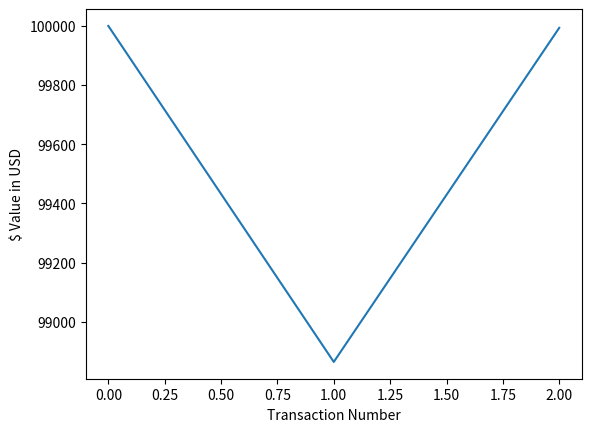

Source code (Python):
########################################################################
#
# Transaction Manager
#
# Take a list of currencies and trading data from the BSS Machine. 
# Carries out actions and manges money on a paper trading account. 
#
########################################################################

import matplotlib.pyplot as plt


########################################################################
# Inupt rows are ordered: 
#     (CURRENCY, PREDICTED_VALUE, MAGNITUDE, BUY_SELL_STAY)
# these constants allow us to access those by index, in a modular way
########################################################################
_CUR_ = 0
_VAL_ = 1
_MAG_ = 2
_BSS_ = 3


########################################################################
# TransactionManager Class 
########################################################################
class TransactionManager:
   #====================================================================
   # Constructor, initializes parameter values
   #====================================================================
   def __init__(self):
      self.totalFunds = 100000.0
      self.purchaseCap = 250.0
      self.currentShares = {}
      self.history = []


   #====================================================================
   # Given a list of BSS Transaction, Buy and Sell as indicated
   #====================================================================
   def makeTransactions(self, currencyPredictionList, currentValues):
      buy_list =  [x for x in currencyPredictionList if x[_BSS_] == "BUY"]
      sell_list = [x for x in currencyPredictionList if x[_BSS_] == "SELL"]
      stay_list = [x for x in currencyPredictionList if x[_BSS_] == "STAY"]
      
      self.history.append(self.totalFunds)
      
      for currency in sell_list: self.sell(currency, currentValues)
      for currency in buy_list:  self.buy(currency,  currentValues)


   #====================================================================
   # Calculates the number of shares to buy based on allocated funds
   #====================================================================
   def buy(self, currency, currentValues):
      shares = abs(currency[_MAG_] * (self.totalFunds / self.purchaseCap))
      shares = shares // currency[_VAL_]
      shares = min(shares, self.purchaseCap)
      print("Buying {} units of {}".format(shares, currency[_CUR_]))

      if currency[_CUR_] in self.currentShares:
         self.currentShares[currency[_CUR_]] += shares
      else:
         self.currentShares[currency[_CUR_]] = shares
      
      self.totalFunds -= shares * currentValues[currency[_CUR_]]


   #====================================================================
   # Sells a given percentage of shares for a certain currency
   #====================================================================
   def sell(self, currency, currentValues):
      if currency[_CUR_] in self.currentShares:
         shares = (currency[_MAG_] * self.currentShares[currency[_CUR_]])//1
         self.currentShares[currency[_CUR_]] -= shares
         self.totalFunds += shares * currentValues[currency[_CUR_]]
   
   #====================================================================
   # Sell everything share we own at the current values
   #====================================================================
   def sellAll(self, currentValues):
      self.history.append(self.totalFunds)
      for cur in self.currentShares:
         self.sell((cur, None, 1, None), currentValues)
      self.history.append(self.totalFunds)


   #====================================================================
   # Print a simple report to the screen of what we own
   #====================================================================
   def report(self):
      print("TOTAL FUNDS:", self.totalFunds, sep = "\n")
      print("SHARES HELD:", self.currentShares, sep = "\n")

   #====================================================================
   # Show a plot to report the changing values of the system
   #====================================================================
   def plotFundHistory(self):
      print("GENERATING PLOT...")
      plt.plot(range(0,len(self.history)), self.history)
      plt.ylabel('$ Value in USD')
      plt.xlabel('Transaction Number')
      plt.show()

########################################################################
# Test out our class
########################################################################
if __name__ == "__main__":

   # init all our test values 
   mock_inputs_d1 = [
      ("AUD", 6.40, 0.25, "BUY"),
      ("CAD", 1.35, -.53, "SELL"),
      ("CHF", 12.40, 0.78, "STAY"),
      ("CZK", 3.45, -.32, "BUY"),
      ("DKK", 5.62, 0.43, "BUY"),
      ("EUR", 122.01, -.11, "STAY"),
      ("GBP", 45.21, 0.03, "STAY"),
      ("HKD", 20.30, 0.02, "STAY"),
      ("HUF", 8.97, -.09, "BUY"),
      ("JPY", 3.21, 1.00, "BUY"),
      ("KRW", 0.12, -.50, "SELL"),
      ("NOK", 0.78, 0.52, "BUY"),
      ("NZD", 0.46, -.26, "BUY"),
      ("PLN", 0.75, 0.78, "SELL"),
      ("SEK", 1.75, 0.45, "SELL"),
      ("SGD", 2.02, 0.78, "STAY"),
      ("ZAR", 3.56, -.26, "SELL")
   ]
   
   # today's inputs (same as given to NNN)
   day_one = {
      "AUD": 6.41, "CAD": 1.25, "CHF": 12.45, "CZK": 3.42, "DKK": 5.78, 
      "EUR": 122.08, "GBP": 45.27, "HKD": 20.32, "HUF": 8.91, "JPY": 3.25, 
      "KRW": 0.13, "NOK": 0.84, "NZD": 0.45, "PLN": 0.53, "SEK": 1.85, 
      "SGD": 2.08, "ZAR": 3.23
   }

   # the actual values 
   day_two = {
      "AUD": 6.35, "CAD": 1.16, "CHF": 12.75, "CZK": 3.43, "DKK": 5.68, 
      "EUR": 122.12, "GBP": 45.10, "HKD": 20.32, "HUF": 8.92, "JPY": 3.26, 
      "KRW": 0.15, "NOK": 0.85, "NZD": 0.42, "PLN": 0.51, "SEK": 1.87, 
      "SGD": 2.08, "ZAR": 3.23
   }

   # print("MOCK INPUTS:", mock_inputs, sep="\n")
   print("-----------------------------------------------")
   
   manager = TransactionManager()
   manager.makeTransactions(mock_inputs_d1, day_one)
   print("-----------------------------------------------")
   manager.report()

   print("-----------------------------------------------")
   manager.sellAll(day_two)
   manager.report()

   manager.plotFundHistory()
